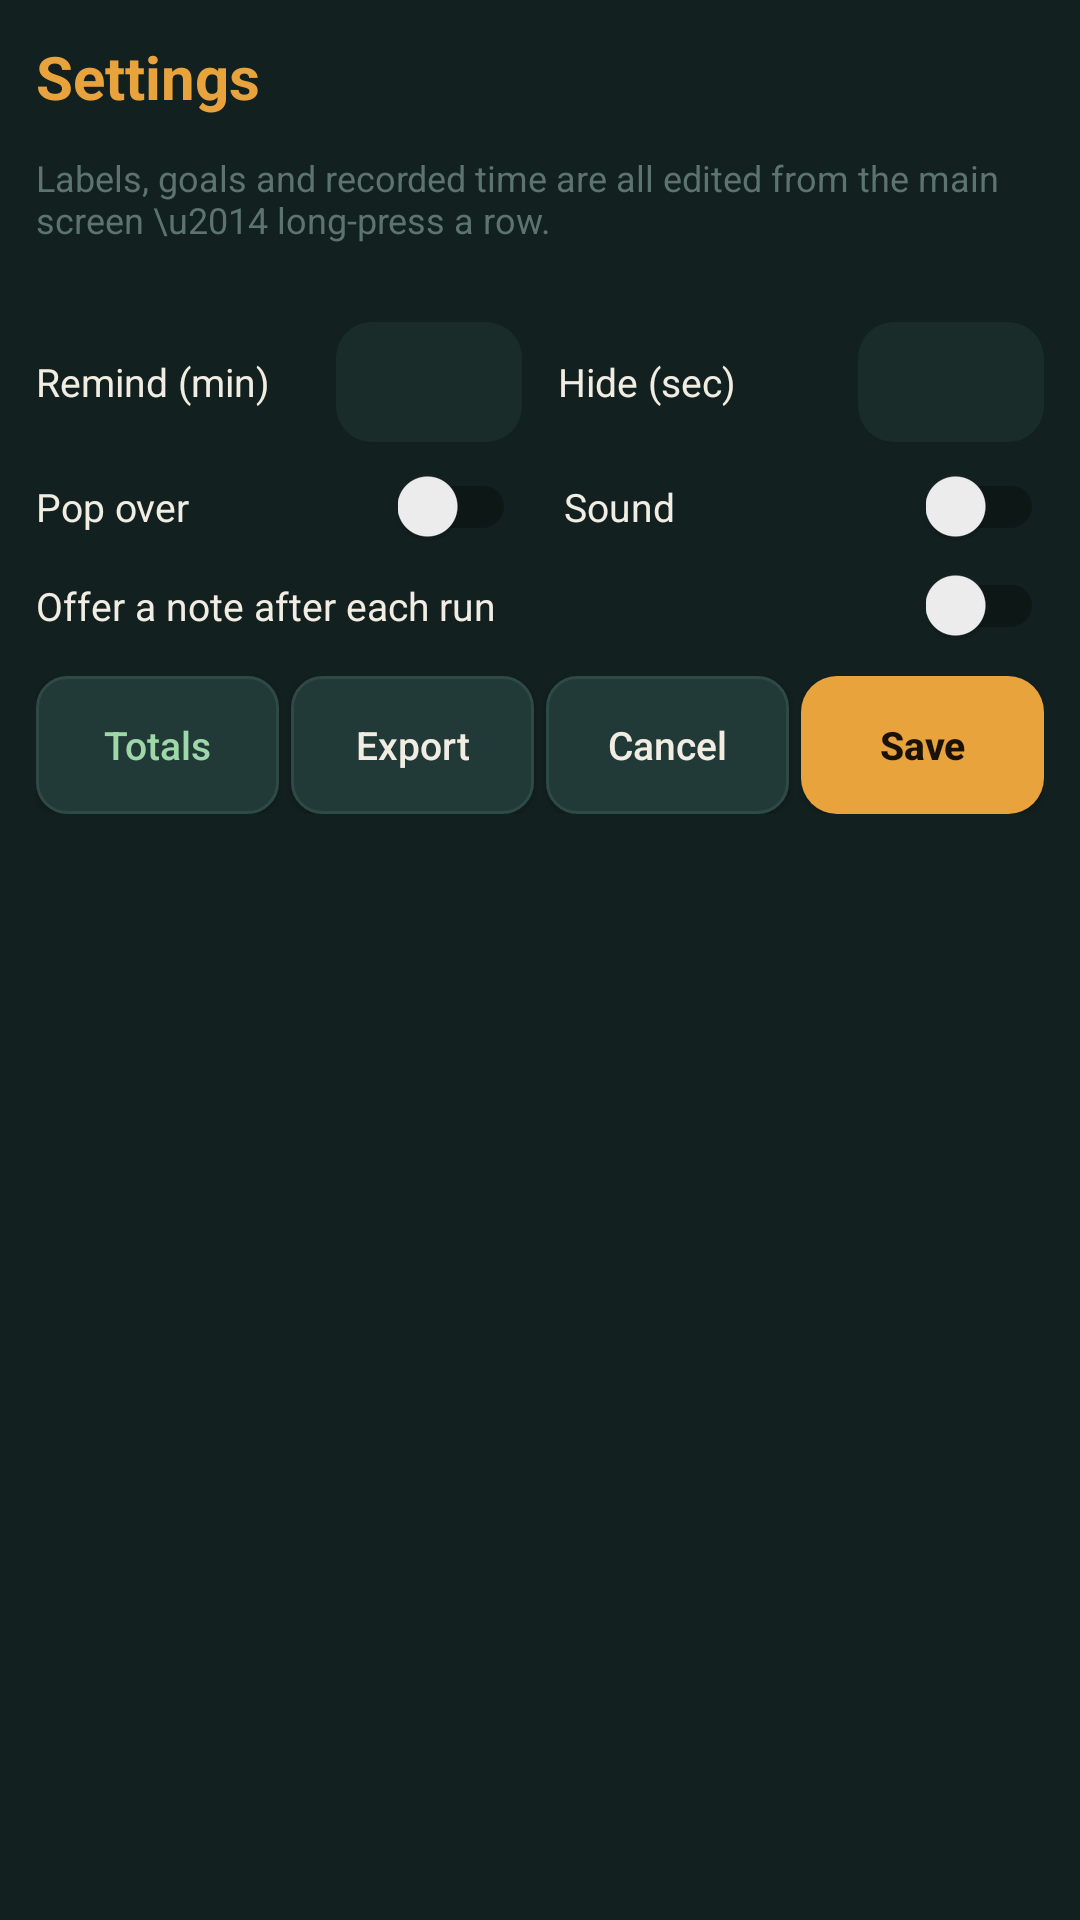

Here is an Android app screen rendered from its layout file. Give the layout XML and the strings, colors and styles it references.
<!-- AndroidManifest.xml: application theme Theme.FocusLedger -->
<!-- res/layout/activity_settings.xml -->
<?xml version="1.0" encoding="utf-8"?>
<LinearLayout xmlns:android="http://schemas.android.com/apk/res/android"
    android:layout_width="match_parent"
    android:layout_height="match_parent"
    android:orientation="vertical"
    android:background="#12201F"
    android:padding="12dp">

    <TextView
        android:layout_width="match_parent"
        android:layout_height="wrap_content"
        android:text="Settings"
        android:textColor="#E8A33D"
        android:textSize="20sp"
        android:textStyle="bold"
        android:layout_marginBottom="12dp" />

    <TextView
        android:layout_width="match_parent"
        android:layout_height="wrap_content"
        android:text="Labels, goals and recorded time are all edited from the main screen \u2014 long-press a row."
        android:textColor="#5C736E"
        android:textSize="12sp"
        android:layout_marginBottom="16dp" />

    
    <LinearLayout
        android:layout_width="match_parent" android:layout_height="wrap_content"
        android:orientation="horizontal" android:gravity="center_vertical"
        android:layout_marginTop="10dp">
        <TextView
            android:layout_width="0dp" android:layout_weight="1"
            android:layout_height="wrap_content"
            android:text="Remind (min)"
            android:textColor="#F1EDE3" android:textSize="13sp" />
        <EditText
            android:id="@+id/editInterval"
            android:layout_width="62dp" android:layout_height="40dp"
            android:gravity="center" android:inputType="number"
            android:textColor="#F1EDE3" android:textSize="14sp"
            android:background="@drawable/bg_row_track"
            android:importantForAutofill="no"
            android:layout_marginEnd="12dp" />
        <TextView
            android:layout_width="0dp" android:layout_weight="1"
            android:layout_height="wrap_content"
            android:text="Hide (sec)"
            android:textColor="#F1EDE3" android:textSize="13sp" />
        <EditText
            android:id="@+id/editTimeout"
            android:layout_width="62dp" android:layout_height="40dp"
            android:gravity="center" android:inputType="number"
            android:textColor="#F1EDE3" android:textSize="14sp"
            android:background="@drawable/bg_row_track"
            android:importantForAutofill="no" />
    </LinearLayout>

    
    <LinearLayout
        android:layout_width="match_parent" android:layout_height="wrap_content"
        android:orientation="horizontal" android:gravity="center_vertical"
        android:layout_marginTop="8dp">
        <TextView
            android:layout_width="0dp" android:layout_weight="1"
            android:layout_height="wrap_content"
            android:text="Pop over"
            android:textColor="#F1EDE3" android:textSize="13sp" />
        <androidx.appcompat.widget.SwitchCompat
            android:id="@+id/switchHeadsUp"
            android:layout_width="wrap_content" android:layout_height="wrap_content"
            android:layout_marginEnd="16dp" />
        <TextView
            android:layout_width="0dp" android:layout_weight="1"
            android:layout_height="wrap_content"
            android:text="Sound"
            android:textColor="#F1EDE3" android:textSize="13sp" />
        <androidx.appcompat.widget.SwitchCompat
            android:id="@+id/switchSound"
            android:layout_width="wrap_content" android:layout_height="wrap_content" />
    </LinearLayout>

    <LinearLayout
        android:layout_width="match_parent" android:layout_height="wrap_content"
        android:orientation="horizontal" android:gravity="center_vertical"
        android:layout_marginTop="6dp">
        <TextView
            android:layout_width="0dp" android:layout_weight="1"
            android:layout_height="wrap_content"
            android:text="Offer a note after each run"
            android:textColor="#F1EDE3" android:textSize="13sp" />
        <androidx.appcompat.widget.SwitchCompat
            android:id="@+id/switchNote"
            android:layout_width="wrap_content" android:layout_height="wrap_content" />
    </LinearLayout>

    
    <LinearLayout
        android:layout_width="match_parent" android:layout_height="wrap_content"
        android:orientation="horizontal" android:weightSum="4"
        android:layout_marginTop="10dp">
        <Button
            android:id="@+id/btnRange"
            android:layout_width="0dp" android:layout_weight="1"
            android:layout_height="46dp" android:layout_marginEnd="4dp"
            android:text="Totals" android:textAllCaps="false"
            android:textColor="#9FD8A8" android:textSize="13sp"
            android:background="@drawable/bg_button_small" />
        <Button
            android:id="@+id/btnExport"
            android:layout_width="0dp" android:layout_weight="1"
            android:layout_height="46dp" android:layout_marginEnd="4dp"
            android:text="Export" android:textAllCaps="false"
            android:textColor="#F1EDE3" android:textSize="13sp"
            android:background="@drawable/bg_button_small" />
        <Button
            android:id="@+id/btnCancel"
            android:layout_width="0dp" android:layout_weight="1"
            android:layout_height="46dp" android:layout_marginEnd="4dp"
            android:text="Cancel" android:textAllCaps="false"
            android:textColor="#F1EDE3" android:textSize="13sp"
            android:background="@drawable/bg_button_small" />
        <Button
            android:id="@+id/btnSave"
            android:layout_width="0dp" android:layout_weight="1"
            android:layout_height="46dp"
            android:text="Save" android:textAllCaps="false"
            android:textColor="#1A1206" android:textSize="13sp"
            android:textStyle="bold"
            android:background="@drawable/bg_button_work" />
    </LinearLayout>

</LinearLayout>
<!-- resources referenced by this layout -->
<resources>
  <!-- drawable bg_button_small (drawable) -->
  <?xml version="1.0" encoding="utf-8"?>
  <shape xmlns:android="http://schemas.android.com/apk/res/android" android:shape="rectangle">
      <solid android:color="#213A37" />
      <corners android:radius="10dp" />
      <stroke android:width="1dp" android:color="#2E4A46" />
  </shape>
  <!-- drawable bg_button_work (drawable) -->
  <?xml version="1.0" encoding="utf-8"?>
  <shape xmlns:android="http://schemas.android.com/apk/res/android" android:shape="rectangle">
      <solid android:color="#E8A33D" />
      <corners android:radius="12dp" />
  </shape>
  <!-- drawable bg_row_track (drawable) -->
  <?xml version="1.0" encoding="utf-8"?>
  <shape xmlns:android="http://schemas.android.com/apk/res/android" android:shape="rectangle">
      <solid android:color="#1A2C2A" />
      <corners android:radius="12dp" />
  </shape>
  <style name="Theme.FocusLedger" parent="Theme.AppCompat.DayNight.NoActionBar">
          <item name="colorPrimary">#E8A33D</item>
          <item name="colorPrimaryDark">#12201F</item>
          <item name="colorAccent">#6FAFC4</item>
          <item name="android:windowBackground">#12201F</item>
      </style>
</resources>
